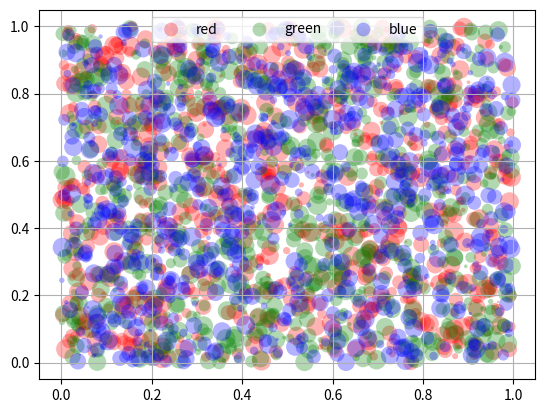

Python code for this plot:
#!/usr/bin/env python
#-*- coding:utf-8 -*-
import matplotlib.pyplot as plt
from numpy.random import rand

fig, ax = plt.subplots()
for color in ['red','green','blue']:
    n = 750
    x,y = rand(2,n)
    scale = 200.0*rand(n)
    ax.scatter(x, y, c=color, s=scale, label=color, alpha=0.3, edgecolor='none')

ax.legend(ncol=3,loc='upper center')
ax.grid(True)


plt.show()